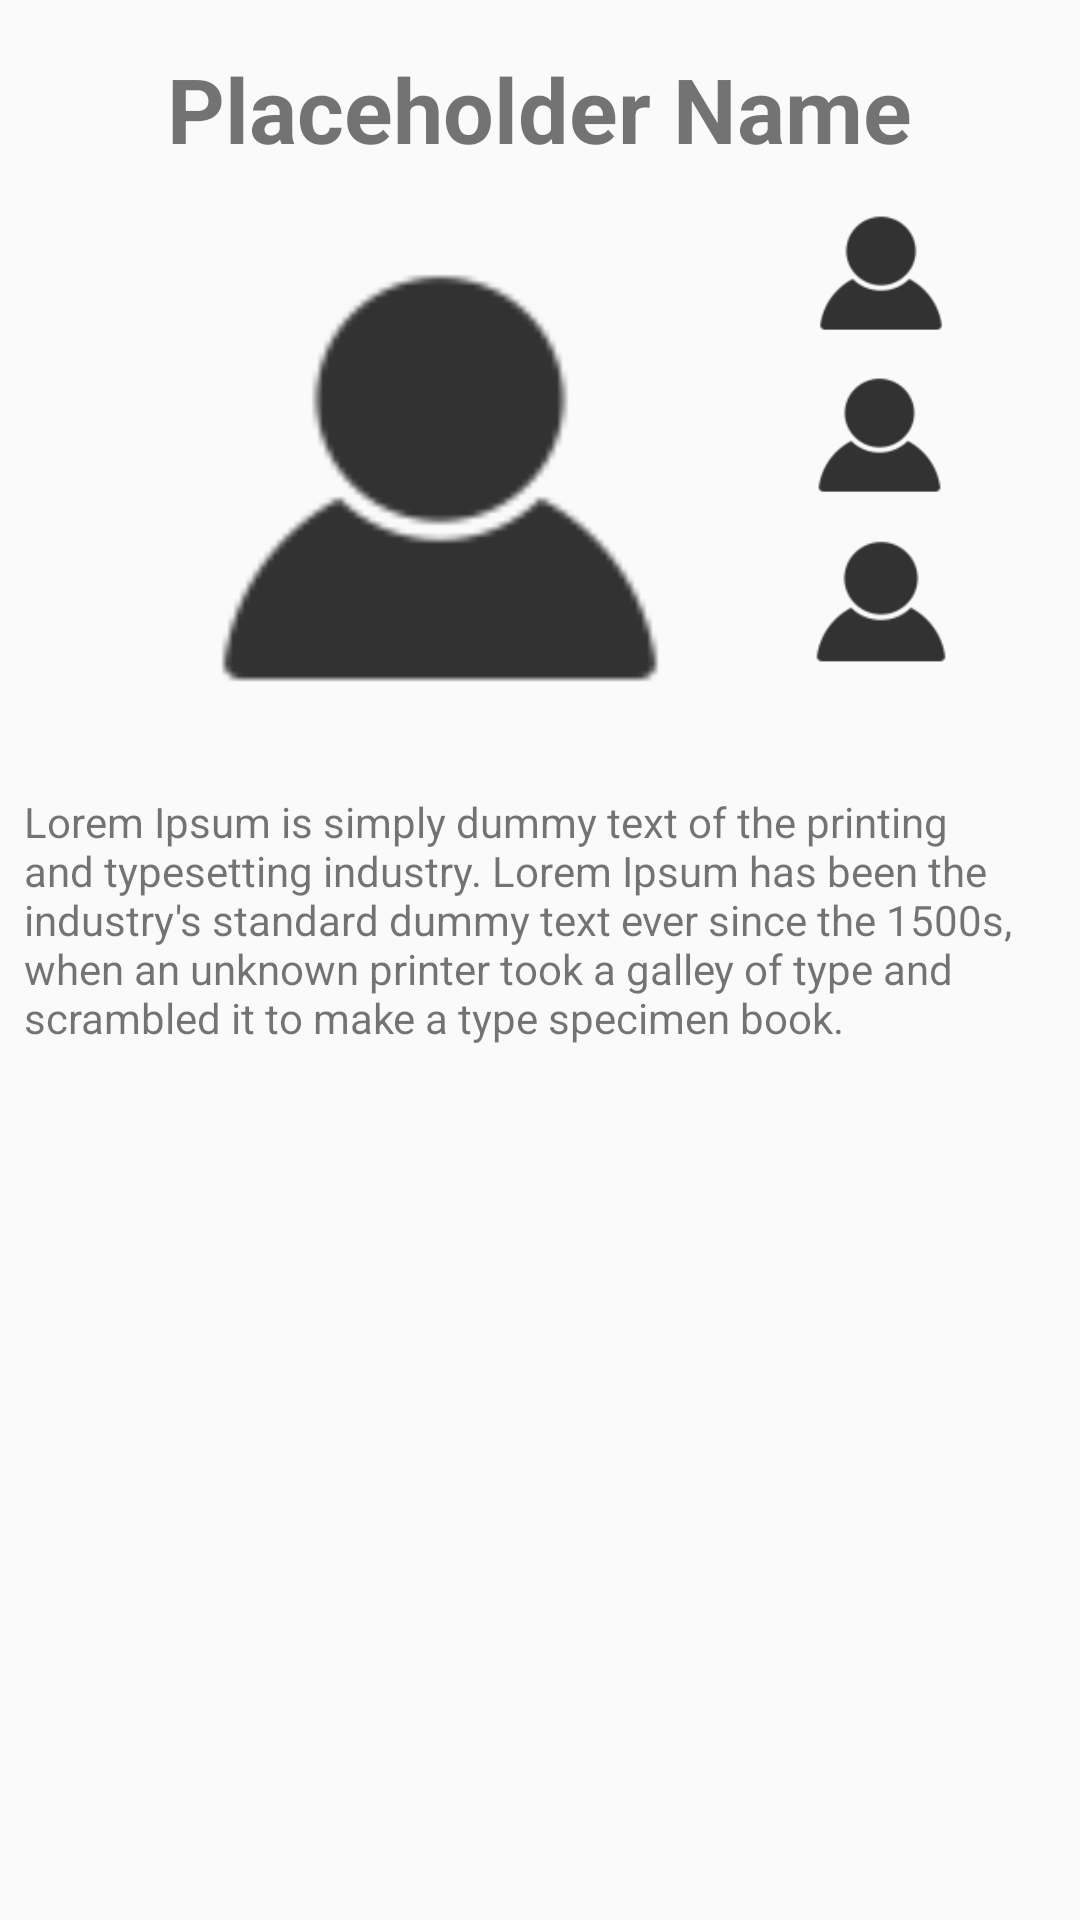

Layout XML and referenced resources for this Android screen:
<!-- AndroidManifest.xml: application theme AppTheme -->
<!-- res/layout/fragment_profile.xml -->
<?xml version="1.0" encoding="utf-8"?>
<LinearLayout xmlns:android="http://schemas.android.com/apk/res/android"
    xmlns:app="http://schemas.android.com/apk/res-auto"
    android:layout_width="match_parent"
    android:layout_height="match_parent"
    android:orientation="vertical">

    <RelativeLayout
        android:layout_width="wrap_content"
        android:layout_height="wrap_content"
        android:layout_gravity="center_horizontal">

        <ImageView
            android:id="@+id/imageView2"
            android:layout_width="230dp"
            android:layout_height="192dp"
            android:layout_below="@id/textView3"
            android:contentDescription="@string/picture_1"
            app:srcCompat="@drawable/ic_profile_black" />

        <ImageView
            android:id="@+id/imageView3"
            android:layout_width="64dp"
            android:layout_height="54dp"
            android:layout_below="@id/textView3"
            android:layout_toEndOf="@id/imageView2"
            android:contentDescription="@string/picture_4"
            app:srcCompat="@drawable/ic_profile_black" />

        <ImageView
            android:id="@+id/imageView6"
            android:layout_width="63dp"
            android:layout_height="54dp"
            android:layout_below="@id/imageView3"
            android:layout_toEndOf="@id/imageView2"
            android:contentDescription="@string/picture_3"
            app:srcCompat="@drawable/ic_profile_black" />

        <ImageView
            android:id="@+id/imageView5"
            android:layout_width="64dp"
            android:layout_height="57dp"
            android:layout_below="@id/imageView6"
            android:layout_toEndOf="@id/imageView2"
            android:contentDescription="@string/picture_2"
            app:srcCompat="@drawable/ic_profile_black" />

        <TextView
            android:id="@+id/textView3"
            android:layout_width="wrap_content"
            android:layout_height="wrap_content"
            android:layout_marginBottom="8dp"
            android:layout_marginEnd="24dp"
            android:layout_marginStart="24dp"
            android:layout_marginTop="16dp"
            android:gravity="center"
            android:text="@string/profile_name"
            android:textAlignment="center"
            android:textSize="30sp"
            android:textStyle="bold" />

    </RelativeLayout>

    <LinearLayout
        android:layout_width="match_parent"
        android:layout_height="wrap_content"
        android:orientation="vertical">

        <TextView
            android:id="@+id/textView"
            android:layout_width="match_parent"
            android:layout_height="match_parent"
            android:paddingBottom="8dp"
            android:paddingLeft="8dp"
            android:paddingRight="8dp"
            android:paddingTop="8dp"
            android:text="@string/bio_text" />
    </LinearLayout>

</LinearLayout>
<!-- resources referenced by this layout -->
<resources>
  <!-- drawable ic_profile_black: png bitmap (drawable-hdpi, 472 bytes) -->
  <string name="bio_text">Lorem Ipsum is simply dummy text of the printing and typesetting industry.
          Lorem Ipsum has been the industry\'s standard dummy text ever since the 1500s, when an unknown printer
          took a galley of type and scrambled it to make a type specimen book. </string>
  <string name="picture_1">picture_1</string>
  <string name="picture_2">picture_2</string>
  <string name="picture_3">picture_3</string>
  <string name="picture_4">picture_4</string>
  <string name="profile_name">Placeholder Name</string>
  <style name="AppTheme" parent="Theme.AppCompat.Light.NoActionBar">
          
          <item name="colorPrimary">@color/colorPrimary</item>
          <item name="colorPrimaryDark">@color/colorPrimaryDark</item>
          <item name="colorAccent">@color/colorAccent</item>
          <item name="android:buttonStyle">@style/Button</item>
          <item name="android:editTextStyle">@style/EditText</item>
      </style>
  <color name="colorPrimary">#00c5FF</color>
  <color name="colorPrimaryDark">#303F9F</color>
  <color name="colorAccent">#FFFFFF</color>
  <style name="Button">
          <item name="android:background">@drawable/button_main</item>
          <item name="android:layout_centerHorizontal">true</item>
          <item name="android:textAlignment">center</item>
          <item name="android:gravity">center</item>
          <item name="android:textColor">@color/colorText</item>
          <item name="android:textSize">50px</item>
          <item name="android:textStyle">bold</item>
      </style>
  <style name="EditText">
          <item name="android:textColor">@color/colorText</item>
      </style>
  <!-- drawable button_main (drawable) -->
  <?xml version="1.0" encoding="utf-8"?>
  <ripple xmlns:android="http://schemas.android.com/apk/res/android"
      android:color="@color/colorPrimaryDark">
      <item>
          <shape android:shape="rectangle" >
              <corners
                  android:radius="2dp"
                  />
              <solid
                  android:color="@color/colorPrimary"
                  />
              <padding
                  android:left="0dp"
                  android:top="0dp"
                  android:right="0dp"
                  android:bottom="0dp"
                  />
              <size
                  android:width="270dp"
                  android:height="60dp"
                  />
          </shape>
      </item>
  </ripple>
  <color name="colorText">#FFFFFF</color>
</resources>
